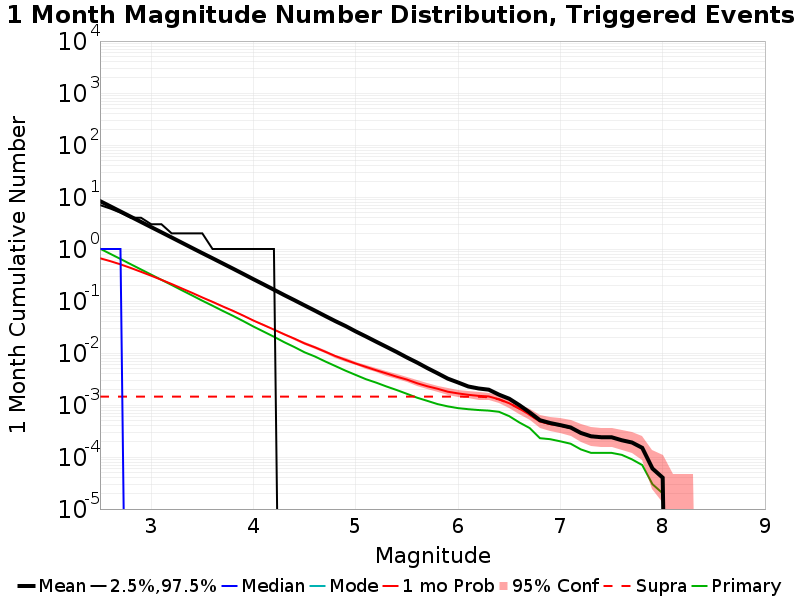

The table this chart was drawn from, first rows:
Mag, Mean, 2.5 %ile, 97.5 %ile, Median, Mode, 1 mo Probability, 1 mo Supra-Seis Prob, Primary Aftershocks Mean
2.5, 8.347, 0.0, 7.0, 1.0, 0.0, 0.6639, 0.00145, 1.017
2.6, 6.634, 0.0, 6.0, 1.0, 0.0, 0.5842, 0.00145, 0.8081
2.7, 5.269, 0.0, 5.0, 1.0, 0.0, 0.5067, 0.00145, 0.6434
2.8, 4.181, 0.0, 4.0, 0.0, 0.0, 0.4322, 0.00145, 0.5097
2.9, 3.321, 0.0, 4.0, 0.0, 0.0, 0.3646, 0.00145, 0.405
3.0, 2.637, 0.0, 3.0, 0.0, 0.0, 0.3063, 0.00145, 0.3217
3.1, 2.098, 0.0, 3.0, 0.0, 0.0, 0.2559, 0.00145, 0.2557
3.2, 1.666, 0.0, 2.0, 0.0, 0.0, 0.2122, 0.00145, 0.2033
3.3, 1.322, 0.0, 2.0, 0.0, 0.0, 0.1743, 0.00145, 0.1608
3.4, 1.048, 0.0, 2.0, 0.0, 0.0, 0.1434, 0.00145, 0.128
3.5, 0.8322, 0.0, 2.0, 0.0, 0.0, 0.117, 0.00145, 0.1013
3.6, 0.6633, 0.0, 1.0, 0.0, 0.0, 0.09618, 0.00145, 0.08112
3.7, 0.5269, 0.0, 1.0, 0.0, 0.0, 0.07855, 0.00145, 0.0645
3.8, 0.4188, 0.0, 1.0, 0.0, 0.0, 0.06458, 0.00145, 0.05183
3.9, 0.3318, 0.0, 1.0, 0.0, 0.0, 0.0524, 0.00145, 0.04107
4.0, 0.2623, 0.0, 1.0, 0.0, 0.0, 0.04207, 0.00145, 0.03225
4.1, 0.2083, 0.0, 1.0, 0.0, 0.0, 0.03443, 0.00145, 0.02574
4.2, 0.165, 0.0, 1.0, 0.0, 0.0, 0.02818, 0.00145, 0.02054
4.3, 0.1302, 0.0, 0.0, 0.0, 0.0, 0.02289, 0.00145, 0.01616
4.4, 0.1037, 0.0, 0.0, 0.0, 0.0, 0.01892, 0.00145, 0.01301
4.5, 0.08225, 0.0, 0.0, 0.0, 0.0, 0.01528, 0.00145, 0.0103
4.6, 0.06534, 0.0, 0.0, 0.0, 0.0, 0.01287, 0.00145, 0.00858
4.7, 0.05168, 0.0, 0.0, 0.0, 0.0, 0.01061, 0.00145, 0.0069
4.8, 0.04102, 0.0, 0.0, 0.0, 0.0, 0.00875, 0.00145, 0.00562
4.9, 0.03301, 0.0, 0.0, 0.0, 0.0, 0.00737, 0.00145, 0.00457
5.0, 0.02596, 0.0, 0.0, 0.0, 0.0, 0.00626, 0.00145, 0.00378
5.1, 0.02075, 0.0, 0.0, 0.0, 0.0, 0.0054, 0.00145, 0.00313
5.2, 0.01647, 0.0, 0.0, 0.0, 0.0, 0.00465, 0.00145, 0.00269
5.3, 0.01313, 0.0, 0.0, 0.0, 0.0, 0.00405, 0.00145, 0.00227
5.4, 0.01044, 0.0, 0.0, 0.0, 0.0, 0.0035, 0.00145, 0.00194
5.5, 0.0082, 0.0, 0.0, 0.0, 0.0, 0.00308, 0.00145, 0.00164
5.6, 0.00654, 0.0, 0.0, 0.0, 0.0, 0.00262, 0.00145, 0.00138
5.7, 0.00512, 0.0, 0.0, 0.0, 0.0, 0.00229, 0.00145, 0.0012
5.8, 0.00407, 0.0, 0.0, 0.0, 0.0, 0.00205, 0.00145, 0.00104
5.9, 0.00321, 0.0, 0.0, 0.0, 0.0, 0.0018, 0.00145, 9.4E-4
6.0, 0.00271, 0.0, 0.0, 0.0, 0.0, 0.00167, 0.00145, 8.7E-4
6.1, 0.00227, 0.0, 0.0, 0.0, 0.0, 0.00157, 0.00144, 8.3E-4
6.2, 0.00208, 0.0, 0.0, 0.0, 0.0, 0.0015, 0.00144, 8.0E-4
6.3, 0.00197, 0.0, 0.0, 0.0, 0.0, 0.00146, 0.00141, 7.8E-4
6.4, 0.00158, 0.0, 0.0, 0.0, 0.0, 0.00129, 0.00128, 7.4E-4
6.5, 0.00132, 0.0, 0.0, 0.0, 0.0, 0.00108, 0.00108, 6.1E-4
6.6, 9.9E-4, 0.0, 0.0, 0.0, 0.0, 8.5E-4, 8.5E-4, 4.6E-4
6.7, 7.2E-4, 0.0, 0.0, 0.0, 0.0, 6.5E-4, 6.5E-4, 3.6E-4
6.8, 5.1E-4, 0.0, 0.0, 0.0, 0.0, 4.8E-4, 4.8E-4, 2.3E-4
6.9, 4.5E-4, 0.0, 0.0, 0.0, 0.0, 4.3E-4, 4.3E-4, 2.2E-4
7.0, 4.1E-4, 0.0, 0.0, 0.0, 0.0, 4.0E-4, 4.0E-4, 2.0E-4
7.1, 3.7E-4, 0.0, 0.0, 0.0, 0.0, 3.6E-4, 3.6E-4, 1.8E-4
7.2, 2.9E-4, 0.0, 0.0, 0.0, 0.0, 2.9E-4, 2.9E-4, 1.4E-4
7.3, 2.5E-4, 0.0, 0.0, 0.0, 0.0, 2.5E-4, 2.5E-4, 1.2E-4
7.4, 2.4E-4, 0.0, 0.0, 0.0, 0.0, 2.4E-4, 2.4E-4, 1.2E-4
7.5, 2.4E-4, 0.0, 0.0, 0.0, 0.0, 2.4E-4, 2.4E-4, 1.2E-4
7.6, 2.1E-4, 0.0, 0.0, 0.0, 0.0, 2.1E-4, 2.1E-4, 1.1E-4
7.7, 1.9E-4, 0.0, 0.0, 0.0, 0.0, 1.9E-4, 1.9E-4, 9.0E-5
7.8, 1.5E-4, 0.0, 0.0, 0.0, 0.0, 1.5E-4, 1.5E-4, 7.0E-5
7.9, 6.0E-5, 0.0, 0.0, 0.0, 0.0, 6.0E-5, 6.0E-5, 3.0E-5
8.0, 4.0E-5, 0.0, 0.0, 0.0, 0.0, 4.0E-5, 4.0E-5, 2.0E-5
8.1, 0.0, 0.0, 0.0, 0.0, 0.0, 0.0, 0.0, 0.0
8.2, 0.0, 0.0, 0.0, 0.0, 0.0, 0.0, 0.0, 0.0
8.3, 0.0, 0.0, 0.0, 0.0, 0.0, 0.0, 0.0, 0.0
8.4, 0.0, 0.0, 0.0, 0.0, 0.0, 0.0, 0.0, 0.0
... 6 more rows
